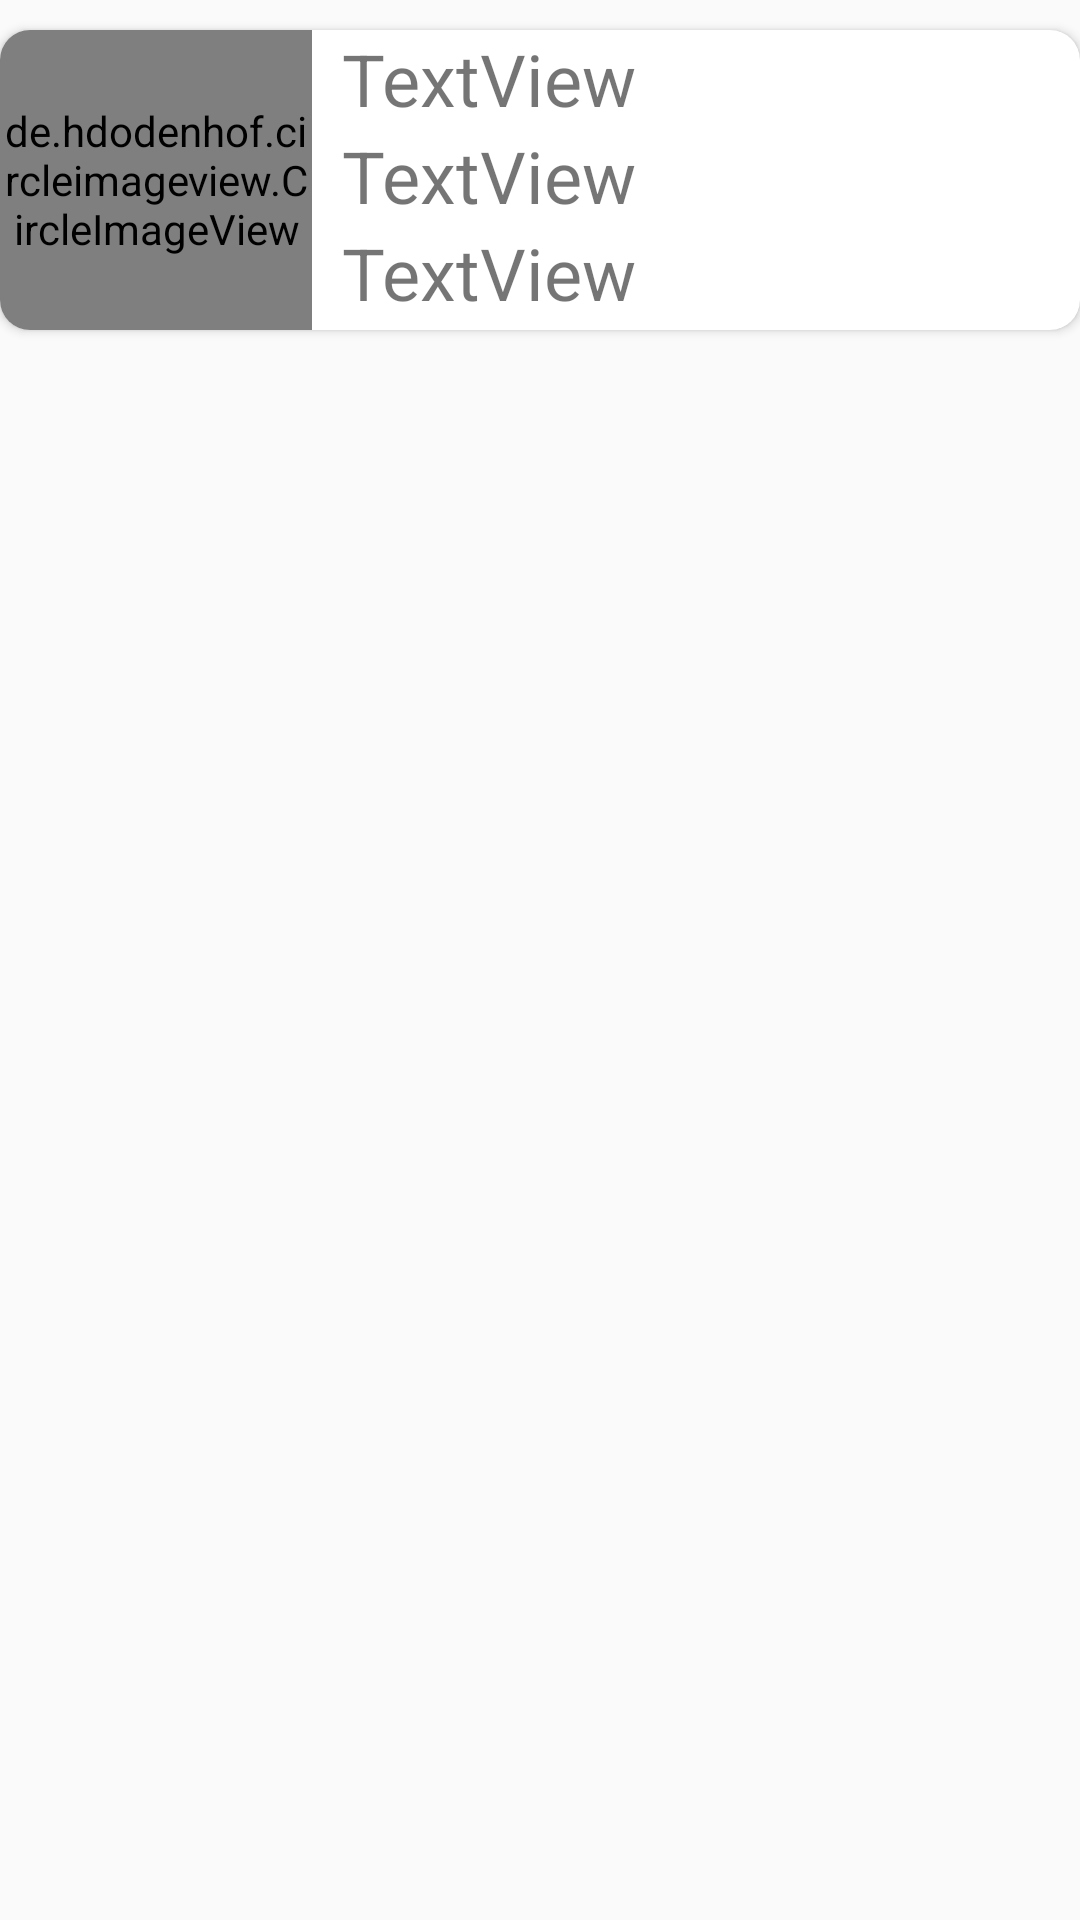

Layout XML and referenced resources for this Android screen:
<!-- AndroidManifest.xml: application theme AppTheme -->
<!-- res/layout/cardview_persona.xml -->
<?xml version="1.0" encoding="utf-8"?>
<LinearLayout xmlns:android="http://schemas.android.com/apk/res/android"
    xmlns:app="http://schemas.android.com/apk/res-auto"
    android:layout_width="match_parent"
    android:layout_height="wrap_content"
    android:orientation="vertical">

    <android.support.v7.widget.CardView
        android:layout_width="match_parent"
        android:layout_height="100dp"
        android:layout_marginTop="10dp"
        app:cardCornerRadius="10dp">

        <LinearLayout
            android:layout_width="match_parent"
            android:layout_height="match_parent"
            android:orientation="horizontal">

            <de.hdodenhof.circleimageview.CircleImageView
                android:id="@+id/imgFoto"
                android:layout_width="104dp"
                android:layout_height="match_parent" />

            <LinearLayout
                android:layout_width="match_parent"
                android:layout_height="match_parent"
                android:layout_marginLeft="10dp"
                android:orientation="vertical">

                <TextView
                    android:id="@+id/lblCedula"
                    android:layout_width="match_parent"
                    android:layout_height="wrap_content"
                    android:text="TextView"
                    android:textSize="24sp" />

                <TextView
                    android:id="@+id/lblNombre"
                    android:layout_width="match_parent"
                    android:layout_height="wrap_content"
                    android:text="TextView"
                    android:textSize="24sp" />

                <TextView
                    android:id="@+id/lblApellido"
                    android:layout_width="match_parent"
                    android:layout_height="wrap_content"
                    android:text="TextView"
                    android:textSize="24sp" />
            </LinearLayout>
        </LinearLayout>
    </android.support.v7.widget.CardView>
</LinearLayout>
<!-- resources referenced by this layout -->
<resources>
  <style name="AppTheme" parent="Theme.AppCompat.Light.DarkActionBar">
          
          <item name="colorPrimary">@color/colorPrimary</item>
          <item name="colorPrimaryDark">@color/colorPrimaryDark</item>
          <item name="colorAccent">@color/colorAccent</item>
      </style>
  <color name="colorPrimary">#03A9F4</color>
  <color name="colorPrimaryDark">#0288D1</color>
  <color name="colorAccent">#8bc34a</color>
</resources>
